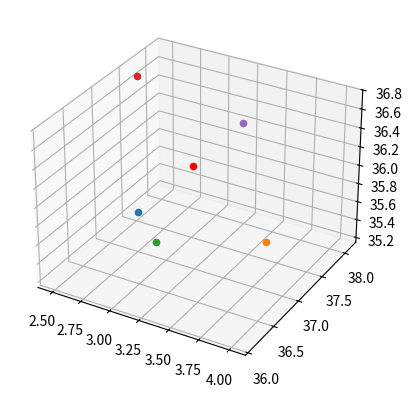
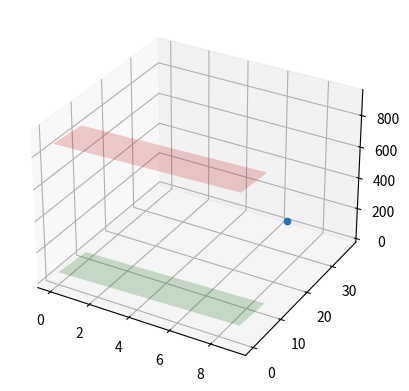
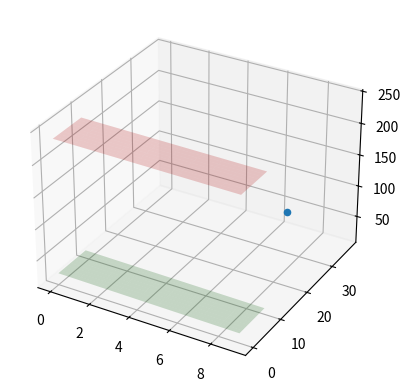
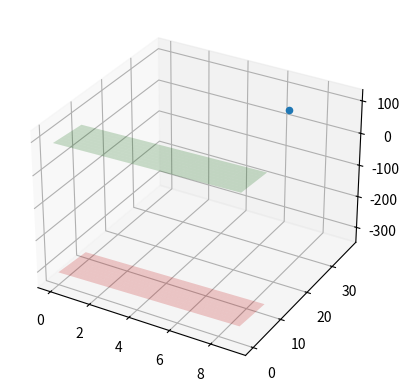

Generate these figures, in order, with matplotlib:
import matplotlib.pyplot  as plt
import numpy as np
import math
import copy 

#problème avec matplolib dans le venv
class Vector:
    def __init__(self, x,y,z):
        self.coordinates = np.array([x,y,z])
    
    def get_coordinates(self):
        return self.coordinates
    
    def get_x(self):
        return self.coordinates[0]

    def get_y(self):
        return self.coordinates[1]

    def get_z(self):
        return self.coordinates[2]
    
    def norma(self):
        return (math.sqrt(self.x**2 + self.y **2 + self.z **2))



class Point:
    def __init__(self, x,y,z):
        self.coordinates = np.array([x,y,z])
    
    def __str__(self):
        return f"Point({self.coordinates[0]:.3},{self.coordinates[1]:.3},{self.coordinates[2]:.3})"
    
    def dot_product(self, normal):
        return (-self.coordinates.dot(normal.get_coordinates()))
    def get_x(self):
        return self.coordinates[0]

    def get_y(self):
        return self.coordinates[1]

    def get_z(self):
        return self.coordinates[2]
    def get_coordinates(self):
        return self.coordinates
    


class Plane:

    def __init__(self, point:Point, normal:Vector):
        self.point=point
        self.normal=normal
        self.a = normal.get_coordinates()[0]
        self.b = normal.get_coordinates()[1]
        self.c = normal.get_coordinates()[2]
        #self.d = -self.point.dot_product(self.normal)
        self.d = -self.a * self.point.get_x() - self.b * self.point.get_y() - self.c * self.point.get_z() # https://mathworld.wolfram.com/Plane.html

    def __str__(self):
        return f"Plane equation is : {self.a}x + {self.b}y +{self.c}z + {self.d} = 0\n"
    
    def set_d(self, d):
        self.d=d
    
    def plot_plane(self, plane2=None, point=None):
        xx, yy = np.meshgrid(range(10), range(10))
        # calculate corresponding z
        if self.normal.get_z()!=0 : # mouais, plutot faire en sorte quil ne soit jamais 0
            z = (-self.normal.get_x() * xx - self.normal.get_y() * yy - self.d) * 1. /self.normal.get_z()
            fig = plt.figure()
            ax = fig.add_subplot(projection='3d')
            ax.plot_surface(xx, yy, z, alpha=0.2, color="green")
            if point is not None:
                ax.scatter3D(point.get_x(), point.get_y(), point.get_z())
            if plane2 != None:
                z2 = (-plane2.normal.get_x() * xx - plane2.normal.get_y() * yy - plane2.d) * 1. /plane2.normal.get_z()
                ax.plot_surface(xx, yy, z2, color = 'red', alpha=0.2)
            plt.show()
        else :
            print("Division par 0 imposssible : ")
        
    def complementary(self, gap):
        # gap in Angstrom
        # Copying the object
        complementary_plane = copy.deepcopy(self)
        complementary_plane.set_d(complementary_plane.d - gap)
        return complementary_plane

    def slide_plane(self, sliding_window):
        # slide the plane 
        self.d += sliding_window
    
    #TODO: Ces 2 fonctions
    def is_above(self,point):
        # Return true if the point is located over the plane (self)
        print(self,point)
        print("Result is over",self.a * point.get_x() + self.d, "\t", point.get_z())
        return True if self.a * point.get_x() + self.d < point.get_z() else False
    
    def is_below(self, point):
        # Return true if the point is located under the plane (self)
        print(self,point)
        print("Result is under",self.a * point.get_x() + self.d,"\t", point.get_z())
        return True if self.a * point.get_x() + self.d > point.get_z() else False

# TODO: faire que le demi cercle
def find_points(n_points, center_coordinates):
    points = []
    for k in range(1,n_points+1):# n-points pour éviter division par 0 
        h = -1 + (2 * (k-1)/(n_points - 1))
        theta = math.acos(h)
        if k==1 or k==n_points:
            phi = 0
        else :
            phi = (phi + (3.6/math.sqrt(n_points) * (1/math.sqrt(1-h*h)))) % (2*math.pi)
        # Centering on the mass center
        x = center_coordinates.get_x() + math.sin(phi) * math.sin(theta)
        y = center_coordinates.get_y() + math.cos(theta)
        z = center_coordinates.get_z() + math.cos(phi) * math.sin(theta)
        points.append(Point(x,y,z))
    return points

def find_director_vector(point:Point, center_coordinate:Point):
    """Find the vector that goes through the two points = the normal vector of the plan"""
    # The normal vector of the plan
    return Vector(center_coordinate.get_x()-point.get_x(), center_coordinate.get_y() - point.get_y(), center_coordinate.get_z() - point.get_z())


def find_normal_plan(director_vector):
    """Returns 2 normal vectors making a plan orthogonal to the director vector"""
    x,y,z=director_vector
    return ( np.array([-y,x,0]) , np.array([-z,0,x]))

  

if __name__ == '__main__':
    # Plot points check
    mass_center = Point(3.19,37.1,36.2)

    directions = find_points(5, mass_center)
    fig = plt.figure()
    ax = fig.add_subplot(111, projection='3d')
    ax.scatter3D(mass_center.get_x(), mass_center.get_y(), mass_center.get_z(), color="red")
    print("Plotting the points on 3D")
    for d in directions:
        ax.scatter3D(d.get_x(), d.get_y(), d.get_z())
    plt.show()
    print("Calculating the planes... ")
    # Planes are defined by a point and a normal vector
    for d in directions:
        point  = d
        normal = find_director_vector(point=d,center_coordinate=mass_center)
        if normal.get_z() != 0:
            print("Plotting the planes on 3D")
            plane = Plane(point=point, normal=normal)
            plane2 = plane.complementary(200)        
            plane.slide_plane(10) 
            plane2.slide_plane(10)
            plane.plot_plane(plane2,Point(6.462 , 37.060 , 37.424))
            print("is under ? ",plane.is_below(Point(6.462 , 37.060 , 37.424)))
            print("is over ? ",plane2.is_above(Point(6.462 , 37.060 , 37.424)))
        else:
            print("Vecteur directeur nul (z), pass")
    
        






